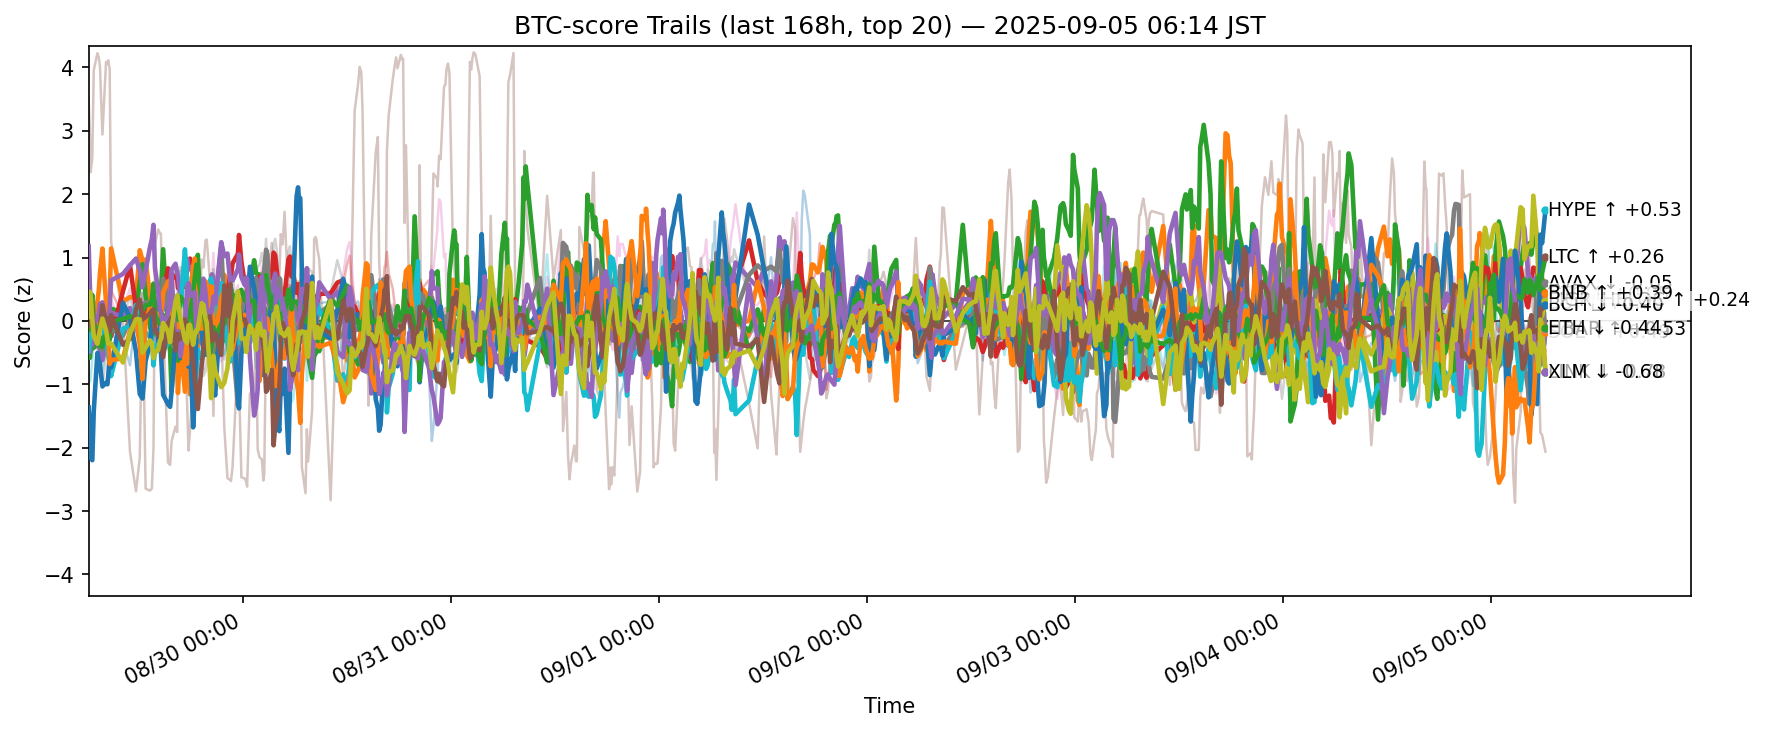

Values plotted in this chart, from the file beside it:
ts, side, symbol, score
2025-08-28 21:15:34.769514+00:00, btc, ADA, -0.4314
2025-08-28 21:15:34.769514+00:00, btc, AVAX, -0.06554
2025-08-28 21:15:34.769514+00:00, btc, BCH, -0.4857
2025-08-28 21:15:34.769514+00:00, btc, BNB, -0.1767
2025-08-28 21:15:34.769514+00:00, btc, BTC, -0.3909
2025-08-28 21:15:34.769514+00:00, btc, CRO, 3.5
2025-08-28 21:15:34.769514+00:00, btc, DOGE, 0.2262
2025-08-28 21:15:34.769514+00:00, btc, DOT, 0.3312
2025-08-28 21:15:34.769514+00:00, btc, ETH, -0.1296
2025-08-28 21:15:34.769514+00:00, btc, HBAR, -0.4721
2025-08-28 21:15:34.769514+00:00, btc, HYPE, -1.364
2025-08-28 21:15:34.769514+00:00, btc, LINK, 0.0732
2025-08-28 21:15:34.769514+00:00, btc, LTC, -0.1379
2025-08-28 21:15:34.769514+00:00, btc, SHIB, -0.1619
2025-08-28 21:15:34.769514+00:00, btc, SOL, 1.181
2025-08-28 21:15:34.769514+00:00, btc, SUI, -0.0602
2025-08-28 21:15:34.769514+00:00, btc, TON, -0.3246
2025-08-28 21:15:34.769514+00:00, btc, TRX, -0.3993
2025-08-28 21:15:34.769514+00:00, btc, XLM, 0.0638
2025-08-28 21:15:34.769514+00:00, btc, XRP, -0.828
2025-08-28 21:24:20.295533+00:00, btc, ADA, -0.5975
2025-08-28 21:24:20.295533+00:00, btc, AVAX, 0.3118
2025-08-28 21:24:20.295533+00:00, btc, BCH, -0.5817
2025-08-28 21:24:20.295533+00:00, btc, BNB, 0.0153
2025-08-28 21:24:20.295533+00:00, btc, BTC, -0.4915
2025-08-28 21:24:20.295533+00:00, btc, CRO, 2.948
2025-08-28 21:24:20.295533+00:00, btc, DOGE, 0.09743
2025-08-28 21:24:20.295533+00:00, btc, DOT, 0.5685
2025-08-28 21:24:20.295533+00:00, btc, ETH, 0.0184
2025-08-28 21:24:20.295533+00:00, btc, HBAR, -0.2963
2025-08-28 21:24:20.295533+00:00, btc, HYPE, -1.746
2025-08-28 21:24:20.295533+00:00, btc, LINK, -0.07311
2025-08-28 21:24:20.295533+00:00, btc, LTC, 0.08567
2025-08-28 21:24:20.295533+00:00, btc, SHIB, 0.1802
2025-08-28 21:24:20.295533+00:00, btc, SOL, 0.5321
2025-08-28 21:24:20.295533+00:00, btc, SUI, 0.06315
2025-08-28 21:24:20.295533+00:00, btc, TON, -0.3182
2025-08-28 21:24:20.295533+00:00, btc, TRX, -0.2708
2025-08-28 21:24:20.295533+00:00, btc, XLM, 0.4598
2025-08-28 21:24:20.295533+00:00, btc, XRP, -0.9589
2025-08-28 21:29:16.909837+00:00, btc, ADA, -0.5476
2025-08-28 21:29:16.909837+00:00, btc, AVAX, 0.1885
2025-08-28 21:29:16.909837+00:00, btc, BCH, -0.4356
2025-08-28 21:29:16.909837+00:00, btc, BNB, 0.1222
2025-08-28 21:29:16.909837+00:00, btc, BTC, -0.3233
2025-08-28 21:29:16.909837+00:00, btc, CRO, 2.348
2025-08-28 21:29:16.909837+00:00, btc, DOGE, 0.025
2025-08-28 21:29:16.909837+00:00, btc, DOT, 0.4956
2025-08-28 21:29:16.909837+00:00, btc, ETH, 0.1432
2025-08-28 21:29:16.909837+00:00, btc, HBAR, -0.05478
2025-08-28 21:29:16.909837+00:00, btc, HYPE, -2.163
2025-08-28 21:29:16.909837+00:00, btc, LINK, -0.04928
2025-08-28 21:29:16.909837+00:00, btc, LTC, 0.2644
2025-08-28 21:29:16.909837+00:00, btc, SHIB, 0.06142
2025-08-28 21:29:16.909837+00:00, btc, SOL, 0.245
2025-08-28 21:29:16.909837+00:00, btc, SUI, 0.2364
2025-08-28 21:29:16.909837+00:00, btc, TON, 0.04547
2025-08-28 21:29:16.909837+00:00, btc, TRX, -0.1378
2025-08-28 21:29:16.909837+00:00, btc, XLM, 0.3892
2025-08-28 21:29:16.909837+00:00, btc, XRP, -0.9057
... 12,500 more rows
